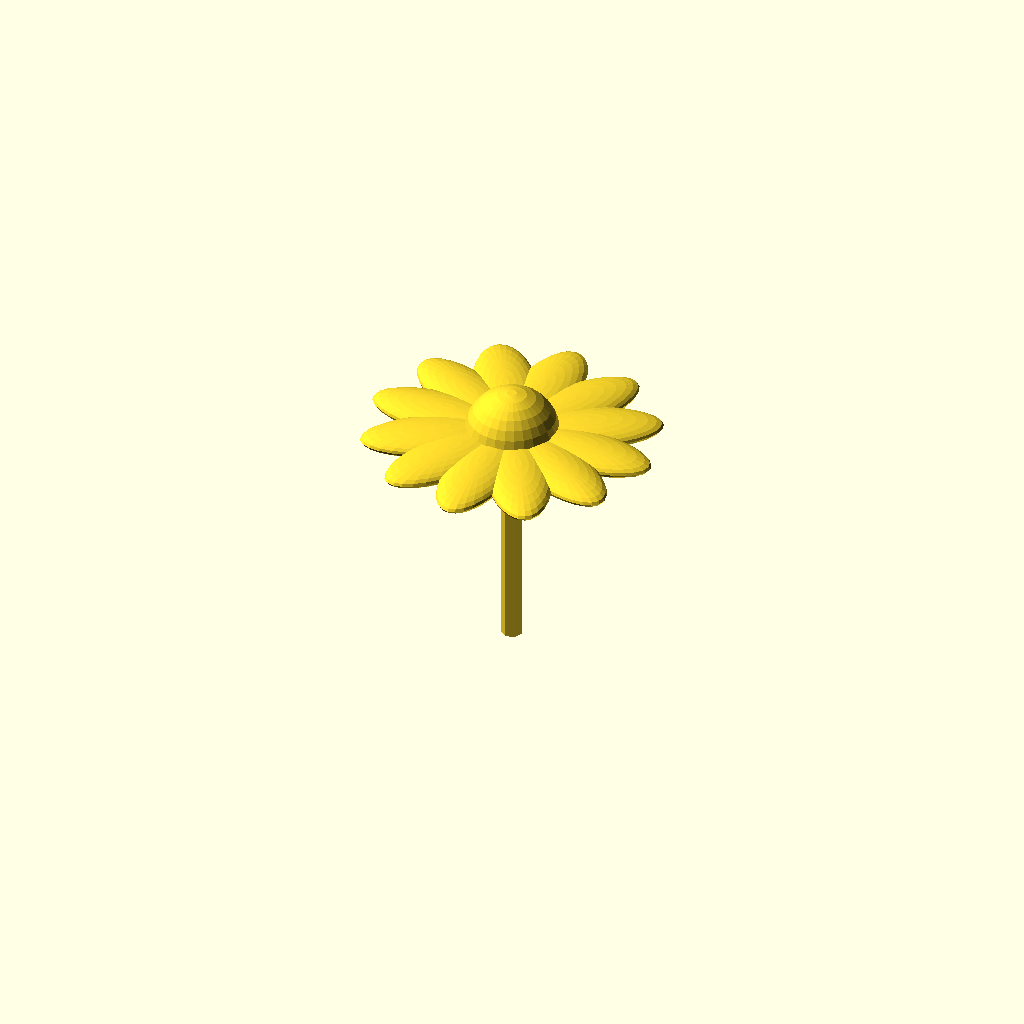
Cell 1: rendered with the file's own defaults.
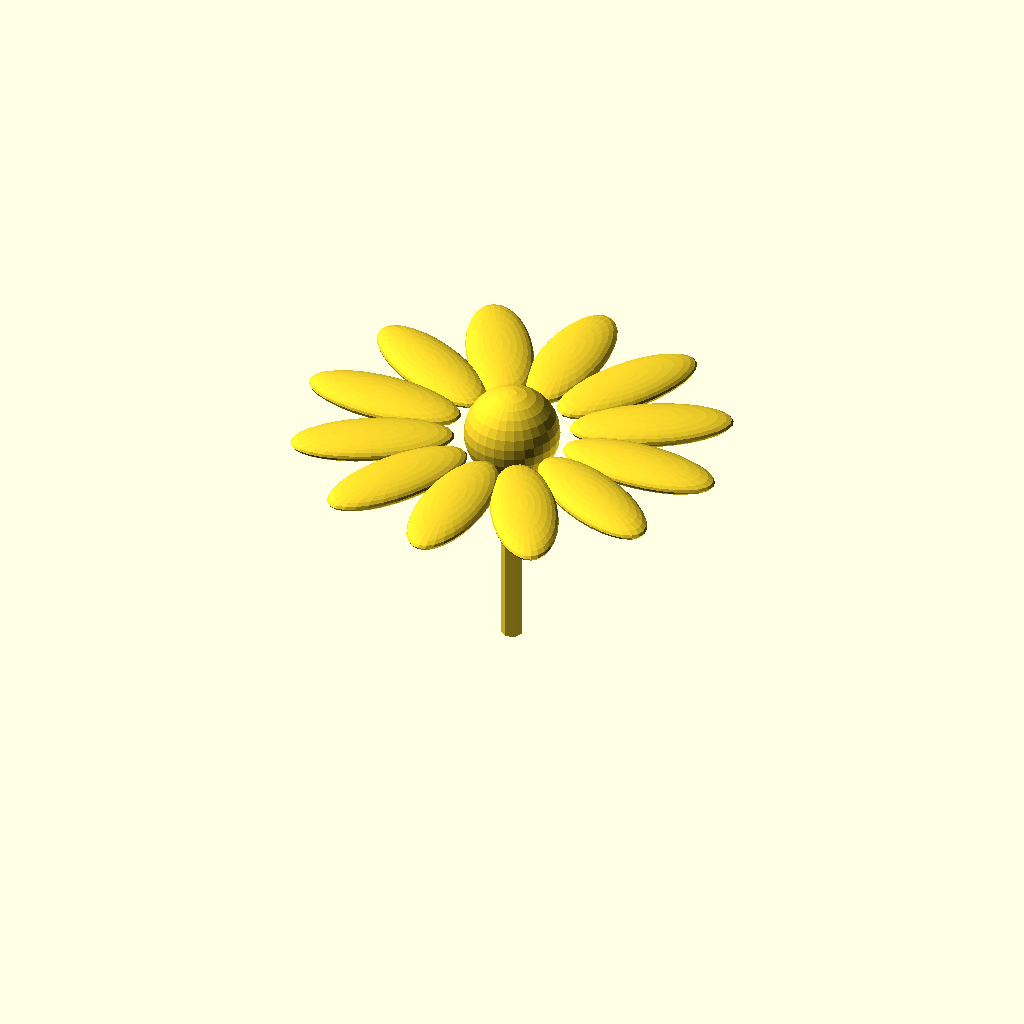
Cell 2: petal_len = 52 (everything else at default).
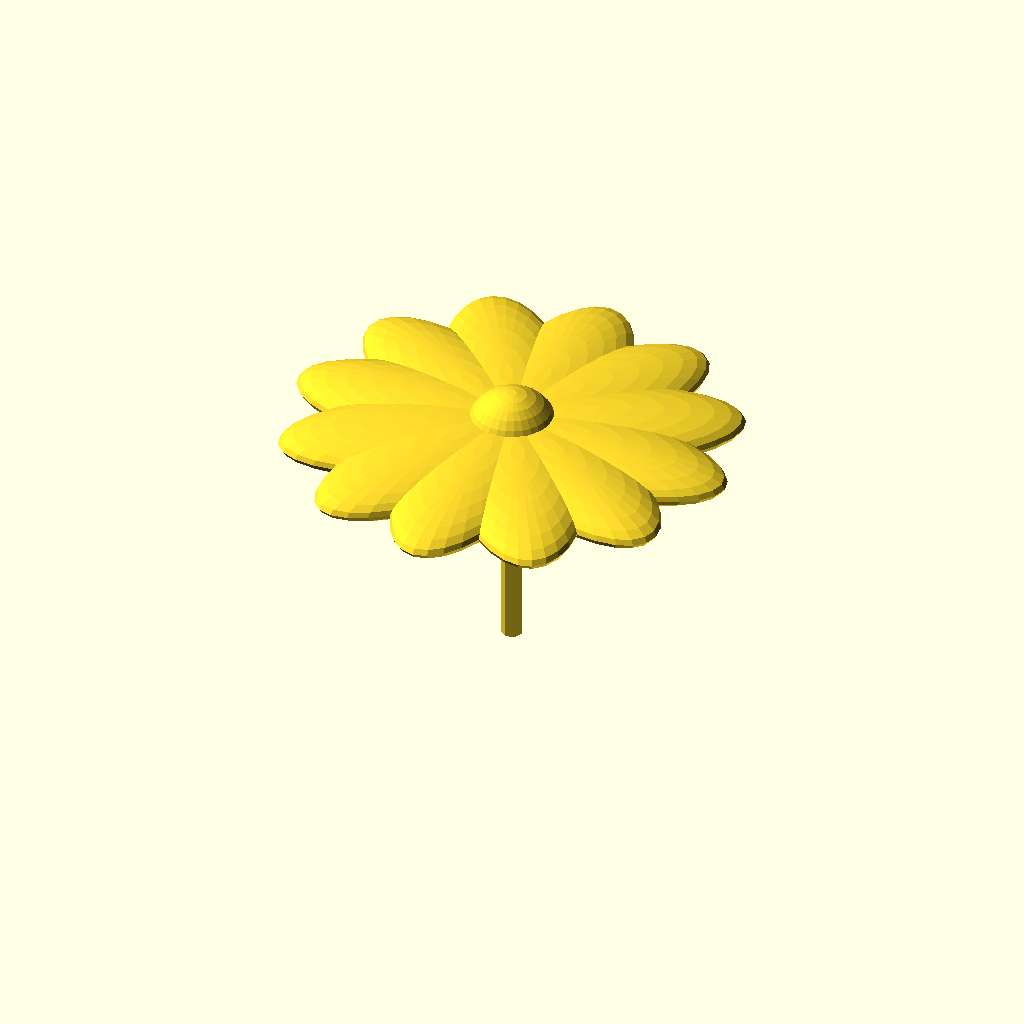
Cell 3 — petal_w set to 18, the other parameters unchanged.
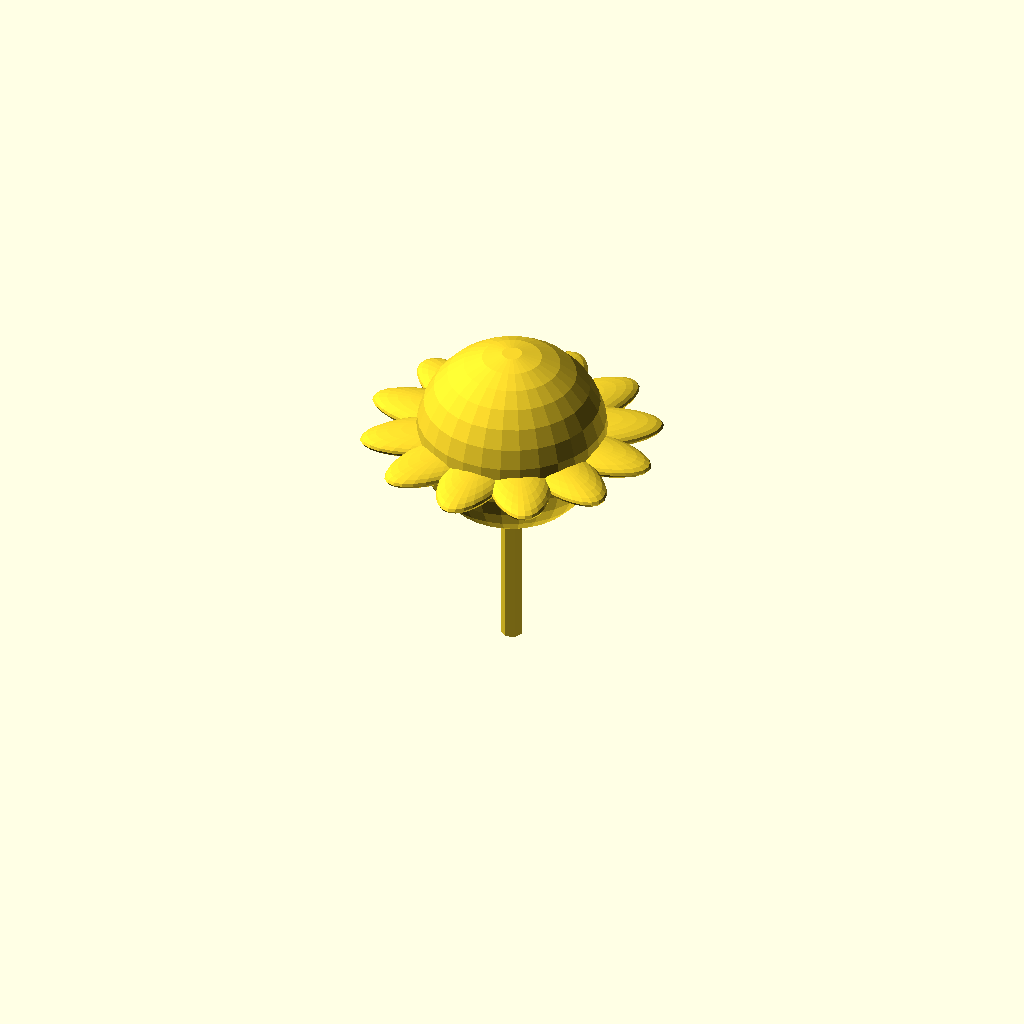
Cell 4 — center_r set to 18, the other parameters unchanged.
All cells are drawn from one camera (rotation 55°, 0°, 25°, orthographic, colour scheme Cornfield), so only the parameter changes between them.
OpenSCAD source file docs/sample_codes/daisy.scad:
// Daisy flower with petals and stem

petal_count = 12;
petal_len = 26;
petal_w = 9;
petal_h = 4;
center_r = 9;
stem_h = 45;

union() {
    translate([0, 0, -stem_h / 2]) {
        cylinder(h=stem_h, r=2, center=true);
    }

    for (i = [0 : petal_count - 1]) {
        rotate([0, 0, i * 30]) {
            translate([petal_len / 2, 0, 0]) {
                scale([1.7, 0.7, 0.25]) {
                    sphere(r=petal_w);
                }
            }
        }
    }

    sphere(r=center_r);
}
Customizer parameters (derived from the source; name, type, default, range or options):
petal_count: number, default 12
petal_len: number, default 26
petal_w: number, default 9
petal_h: number, default 4
center_r: number, default 9
stem_h: number, default 45
